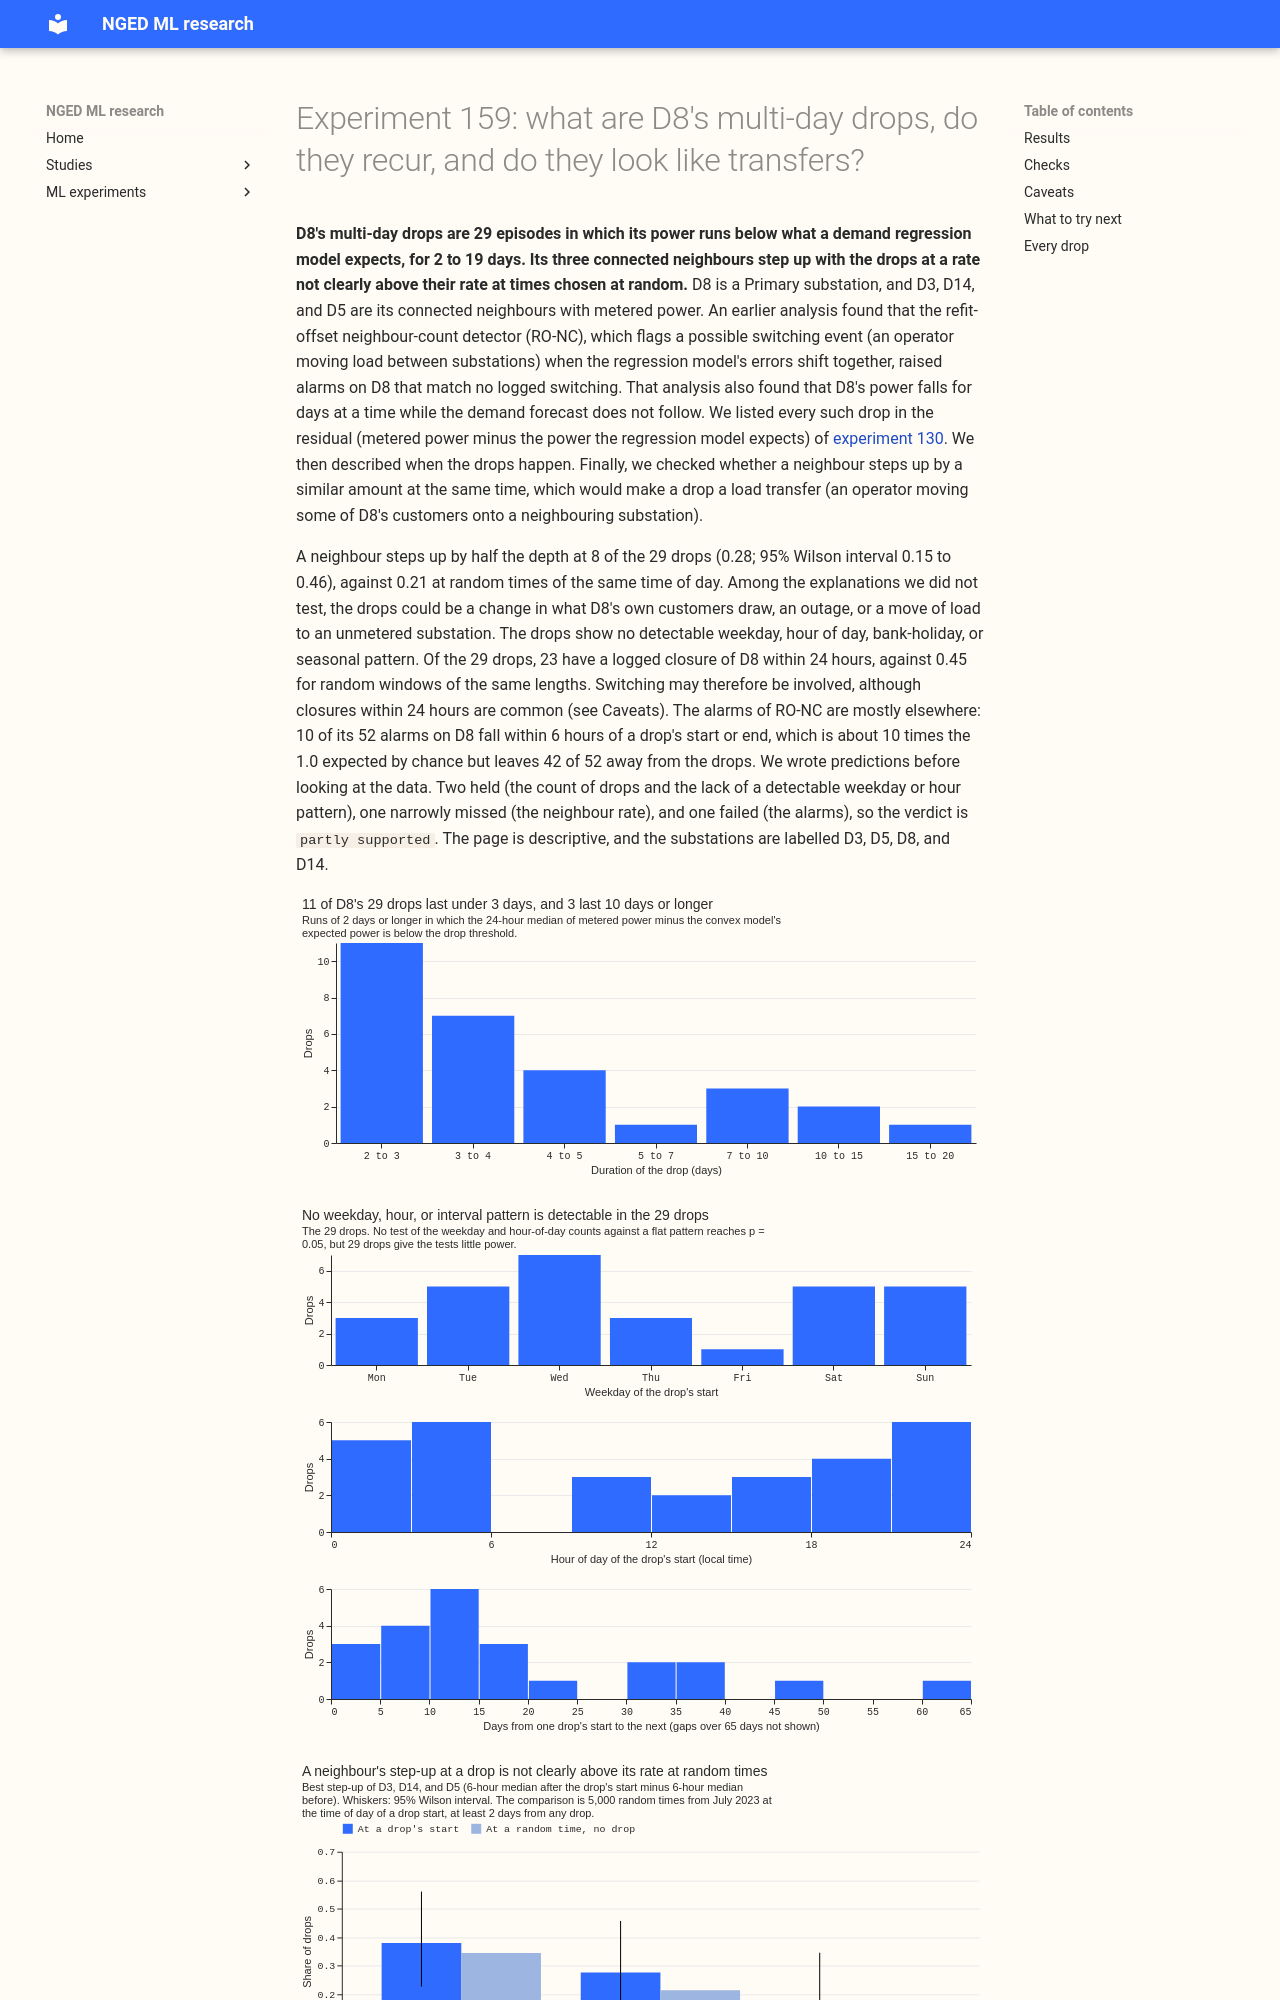

repository: openclimatefix/nged-ml-research · page: ml-experiments/00159-switching-d8-multi-day-drops-recurrence-and-report/result/index.html · generator: mkdocs

---
id: "00159"
slug: switching-d8-multi-day-drops-recurrence-and-report
theme: lsc-detectors
also_relevant_to:
  - switching-labels-in-the-forecast
status: done
size: >-
  simple. Stored: private tables under
  data/ml-experiments/00159-switching-d8-multi-day-drops-recurrence-and-report/ only. Serving path:
  not touched. Degradation rule: not touched. Designs: one (a descriptive census of one series).
  Callers: this folder's scripts only, which read the stored residual panel of experiment 130 arm B
  and the logged closures of experiment 37.
hypothesis: >-
  Descriptive, with no hypothesis test beyond the prediction below. D8 is a Primary substation
  whose power drops for days at a time while the convex demand model's forecast does
  not follow. The experiment lists every such drop, asks whether the drops recur on a pattern, and
  asks whether a connected metered neighbour steps up by a similar amount at the same time (a load
  transfer) or does not (a customer load change or an outage).
prediction: >-
  Written before the table exists. D8 has 20 to 40 drops of 2 days or longer between 2022-01 and
  2026-06, nearly all after mid-2023. Fewer than a quarter of the drops have a connected metered
  neighbour that steps up by at least half the drop's depth within 2 hours of the drop's start, so
  most drops look like a customer load change or an outage and not like a transfer. The drops do
  not cluster on one weekday or hour of day. Of the 28 alarms that the refit-offset neighbour-count
  detector raised on D8 and that matched no logged closure, at least 20 fall within 6 hours of a
  drop's start or end.
decision_rule: >-
  Descriptive only: no verdict rule and no porting threshold. A drop is a run in which the 24-hour
  centred rolling median of the residual (metered power minus the model's expected power) is below
  -1.5 MW, with gaps of under 12 hours merged, lasting at least 2 days. Depth is the median
  expected-minus-metered MW during the drop. A neighbour (series 3, 16, and 17 in the
  experiment 130 adjacency) steps up when its 6-hour median power after the drop's start exceeds
  its 6-hour median before by at least half the drop's depth; the pre-registered counts use that
  rule and a sweep of 0.25 and 0.75. Recurrence is reported as weekday and hour-of-day histograms
  with chi-squared tests against uniform, the spacing between starts, and shares near bank
  holidays, by season, and by cold and mild week. Counts carry 95% Wilson intervals.
benchmark: >-
  Experiment 130 arm B alarms on D8 (28 unexplained alarms, 27 with a large jump in half an
  hour), from the false-alarm analysis.
row_set_id: >-
  none (describes stored residuals and alarms, no forecast is scored)
metric: >-
  Drops found, their start, end, duration, weekday and hour, neighbour step share, alarms
  within 6 hours of the drop's start or end, and logged closures within 24 hours.
code: ml-experiments/00159-switching-d8-multi-day-drops-recurrence-and-report/
verdict: partly supported
best_arm: >-
  Not applicable (descriptive). 29 drops of 2 days or longer, median duration 3.6 days (range 2.0
  to 19.2), 28 of them since July 2023.
headline: >-
  29 drops. A connected neighbour steps up by half the depth at 8 of 29 (0.28; 0.15 to 0.46) against
  0.21 at random times of the same time of day. 23 of 29 have a logged closure within 24 hours,
  against 0.45 for random windows. 10 of the 52 RO-NC alarms on D8 (2 of the 28 unexplained) fall
  within 6 hours of a drop's start or end, against 1.0 expected by chance.
lessons: >-
  The drops do not clearly look like transfers to D3, D14, or D5, and show no detectable weekday,
  hour, bank-holiday, or seasonal pattern. Most RO-NC alarms on D8 are away from the drops, but the
  10 of 52 near a drop's edge are above chance.
take_home_message: >-
  D8's multi-day drops are 29 episodes since 2022, nearly all since mid-2023, in which D8's power
  runs below the demand regression model's expectation for 2 to 19 days. The
  three connected metered neighbours step up with the drops at a rate not clearly above their rate
  at random times, so the drops do not clearly look like load moved onto them, and they show no
  detectable weekday, hour, bank-holiday, or seasonal pattern. Most of the switching detector's
  alarms on D8 are away from the drops (10 of 52 are within 6 hours of an edge), so the detector
  does not find the drops. The next step is to ask NGED which load moved or which switching took
  place, starting with the six drops that have no logged closure.
advice:
  - >-
    Treat D8's multi-day drops as their own event type and do not expect RO-NC to find them, because
    42 of its 52 alarms on D8 are away from a drop's start or end and only 4 of the 29 drops have an
    alarm within 6 hours of their start (alarms and drops).
  - >-
    Do not read a drop on D8 as a transfer to D3, D14, or D5 unless a neighbour's own step shows
    it: the neighbour step-up rate at the drops is not clearly above the rate at random times at
    all three thresholds (neighbour check).
  - >-
    Ask NGED what D8's switching and load changes are before choosing a mask for the drops, because
    23 of 29 drops have a logged closure within 24 hours against 0.45 at random times, and 14 of 29
    still do once the long-running job 21D5583 is set aside (closures).
production_status: not-for-production
adopted_in: none
---
